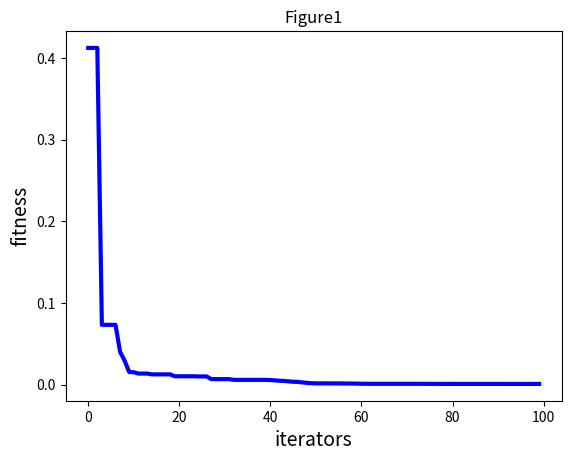

Reproduce this figure in Python.
import numpy as np
import random
import matplotlib.pyplot as plt
#----------------------PSO参数设置---------------------------------
class PSO():
    def __init__(self,pN,dim,max_iter):
        self.w = 0.8
        self.c1 = 2
        self.c2 = 2
        self.r1= 0.6
        self.r2=0.3
        self.pN = pN                #粒子数量
        self.dim = dim              #搜索维度
        self.max_iter = max_iter    #迭代次数
        self.X = np.zeros((self.pN,self.dim))   #所有粒子的位置和速度
        self.V = np.zeros((self.pN,self.dim))
        self.pbest = np.zeros((self.pN,self.dim))    #个体经历的最佳位置和全局最佳位置
        self.gbest = np.zeros((1,self.dim))
        self.p_fit = np.zeros(self.pN)          #每个个体的历史最佳适应值
        self.fit = 1e10         #全局最佳适应值

#---------------------目标函数Sphere函数-----------------------------
    def function(self,x):
        sum = 0
        length = len(x)
        x = x**2
        for i in range(length):
            sum += x[i]
        return sum
#---------------------初始化种群----------------------------------
    def init_Population(self):
        for i in range(self.pN):
            for j in range(self.dim):
                self.X[i][j] = random.uniform(0,1)
                self.V[i][j] = random.uniform(0,1)
            self.pbest[i] = self.X[i]
            tmp = self.function(self.X[i])
            self.p_fit[i] = tmp
            if(tmp < self.fit):
                self.fit = tmp
                self.gbest = self.X[i]

#----------------------更新粒子位置----------------------------------
    def iterator(self):
        fitness = []
        for t in range(self.max_iter):
            for i in range(self.pN):        #更新gbest\pbest
                temp = self.function(self.X[i])
                if(temp<self.p_fit[i]):      #更新个体最优
                    self.p_fit[i] = temp
                    self.pbest[i] = self.X[i]
                    if(self.p_fit[i] < self.fit):    #更新全局最优
                        self.gbest = self.X[i]
                        self.fit = self.p_fit[i]
            for i in range(self.pN):
                self.V[i] = self.w*self.V[i] + self.c1*self.r1*(self.pbest[i] - self.X[i])\
                    + self.c2*self.r2*(self.gbest - self.X[i])
                self.X[i] = self.X[i] + self.V[i]
            fitness.append(self.fit)
            print(self.fit)        #输出最优值
        return fitness

#----------------------程序执行-----------------------
my_pso = PSO(pN=30,dim=5,max_iter=100)
my_pso.init_Population()
fitness = my_pso.iterator()
#-------------------画图--------------------
plt.figure(1)
plt.title("Figure1")
plt.xlabel("iterators", size=14)
plt.ylabel("fitness", size=14)
t = np.array([t for t in range(0,100)])
fitness = np.array(fitness)
plt.plot(t,fitness, color='b',linewidth=3)
plt.show()